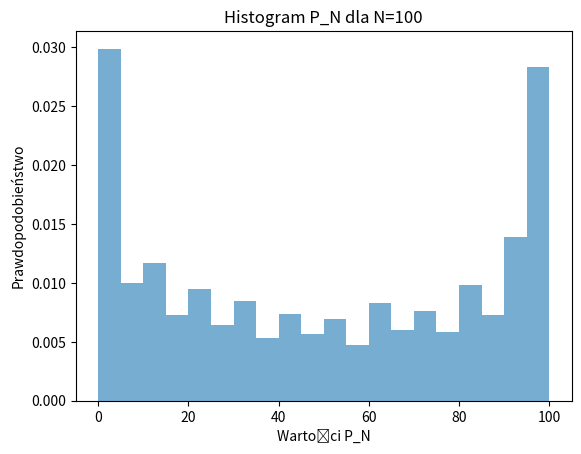

This figure's Python source: (Note: this script raises an exception after producing the figure.)
import numpy as np
import matplotlib.pyplot as plt
from scipy.stats import norm

def calculate(n, k=5000):
    result = []
    for _ in range(k):
        i_above_axis = 0
        val = 0
        for i in range(n):
            next_val = val + np.random.choice([-1, 1])
            if next_val >= 0 and val >= 0: 
                i_above_axis += 1
            val = next_val
        result.append(i_above_axis)
        print(i_above_axis)
    return result
n = [100, 1000, 10000]
for N in n: 
    
    samples = calculate(N)
    plt.hist(samples, bins=20, density=True, alpha=0.6)

    
    plt.title(f"Histogram P_N dla N={N}")
    plt.xlabel("Wartości P_N")
    plt.ylabel("Prawdopodobieństwo")
    plt.savefig(f"./zadania/img/zad3_{N}.png")
    plt.clf()


